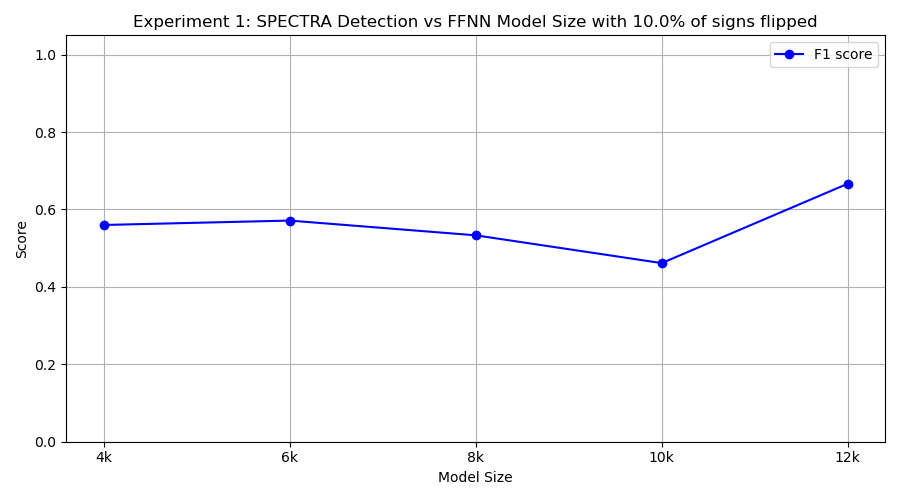

Values plotted in this chart, from the file beside it:
model_class, tp, fp, tn, fn, precision, recall, f1
FourKMLP, 7, 8, 2, 3, 0.4667, 0.7, 0.56
SixKMLP, 4, 0, 10, 6, 1.0, 0.4, 0.5714
EightKMLP, 4, 1, 9, 6, 0.8, 0.4, 0.5333
TenKMLP, 3, 0, 10, 7, 1.0, 0.3, 0.4615
TwelveKMLP, 5, 0, 10, 5, 1.0, 0.5, 0.6667
